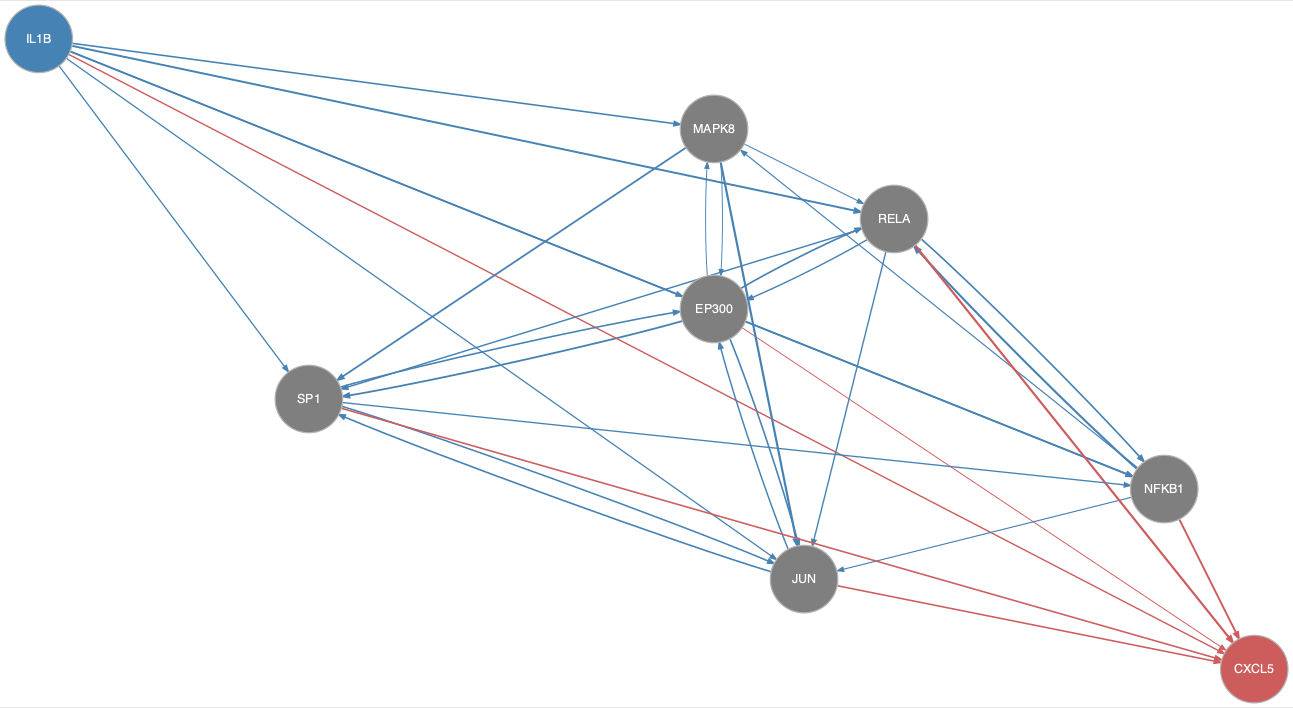

Data behind this chart, as committed beside it:
from	to
EP300	JUN
EP300	MAPK8
EP300	NFKB1
EP300	RELA
EP300	SP1
IL1B	EP300
IL1B	JUN
IL1B	MAPK8
IL1B	NFKB1
IL1B	RELA
IL1B	SP1
JUN	EP300
JUN	SP1
MAPK8	EP300
MAPK8	JUN
MAPK8	RELA
MAPK8	SP1
NFKB1	JUN
NFKB1	MAPK8
NFKB1	RELA
RELA	EP300
RELA	JUN
RELA	NFKB1
RELA	SP1
SP1	EP300
SP1	JUN
SP1	NFKB1
EP300	CXCL5
IL1B	CXCL5
JUN	CXCL5
NFKB1	CXCL5
RELA	CXCL5
SP1	CXCL5
